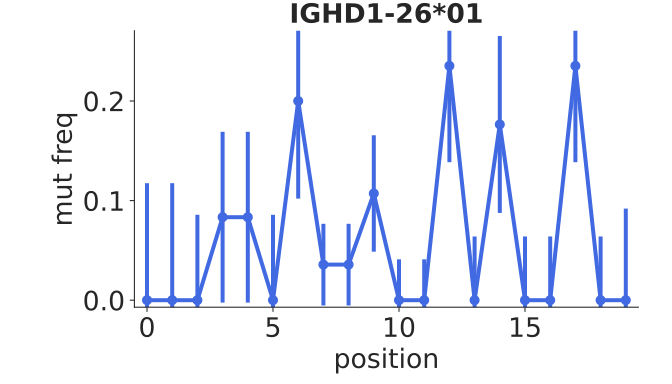

The table this chart was drawn from, first rows:
bin_low_edge, contents, binlabel, error
-1.5, 0.0, , 0.0
-0.5, 0.0, , 0.1175
0.5, 0.0, , 0.1175
1.5, 0.0, , 0.08575
2.5, 0.08333, , 0.08575
3.5, 0.08333, , 0.08575
4.5, 0.0, , 0.08575
5.5, 0.2, , 0.09798
6.5, 0.03571, , 0.04101
7.5, 0.03571, , 0.04101
8.5, 0.1071, , 0.05845
9.5, 0.0, , 0.04101
10.5, 0.0, , 0.04101
11.5, 0.2353, , 0.09674
12.5, 0.0, , 0.06399
13.5, 0.1765, , 0.08885
14.5, 0.0, , 0.06399
15.5, 0.0, , 0.06399
16.5, 0.2353, , 0.09674
17.5, 0.0, , 0.06399
18.5, 0.0, , 0.09199
19.5, 0.0, , 0.0
